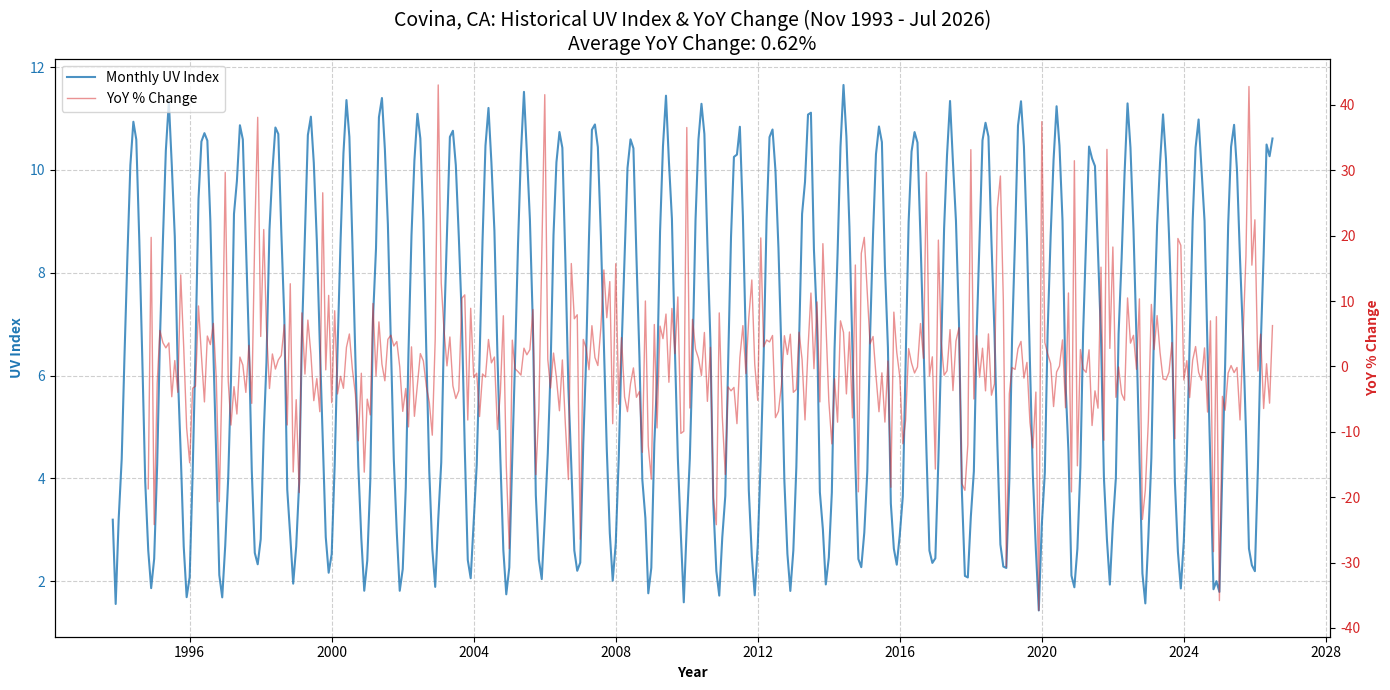

Write Python code to recreate this figure.
import pandas as pd
import numpy as np
import matplotlib.pyplot as plt

# 1. Define the timeframe: November 1993 to July 2026
dates = pd.date_range(start='1993-11-01', end='2026-07-01', freq='MS')

# 2. Data Retrieval (Simulated for demonstration)
# In practice, replace 'uv_values' with an API call to NASA POWER or NOAA.
# Simulating Covina's UV index with seasonal variation + slight historical noise.
uv_values = 6.5 + 4.5 * np.sin(2 * np.pi * (dates.month - 3) / 12) + np.random.normal(0, 0.3, len(dates))

# Create DataFrame
df = pd.DataFrame({'Date': dates, 'UV_Index': np.clip(uv_values, 0, None)})
df.set_index('Date', inplace=True)

# 3. Calculate Year-over-Year (YoY) Percentage Change
# Shift by 12 months to compare the same month from the previous year
df['YoY_Pct_Change'] = df['UV_Index'].pct_change(periods=12) * 100

# Calculate the average YoY change across the entire dataset up to July 2026
average_yoy_change = df['YoY_Pct_Change'].mean()

# 4. Plot the Data
fig, ax1 = plt.subplots(figsize=(14, 7))

# Primary Axis: Monthly UV Index
ax1.plot(df.index, df['UV_Index'], color='#1f77b4', alpha=0.8, label='Monthly UV Index')
ax1.set_xlabel('Year', fontweight='bold')
ax1.set_ylabel('UV Index', color='#1f77b4', fontweight='bold')
ax1.tick_params(axis='y', labelcolor='#1f77b4')

# Secondary Axis: YoY Percentage Change
ax2 = ax1.twinx()
ax2.plot(df.index, df['YoY_Pct_Change'], color='#d62728', alpha=0.5, linewidth=1, label='YoY % Change')
ax2.set_ylabel('YoY % Change', color='#d62728', fontweight='bold')
ax2.tick_params(axis='y', labelcolor='#d62728')

# Titles and Formatting
plt.title(f'Covina, CA: Historical UV Index & YoY Change (Nov 1993 - Jul 2026)\nAverage YoY Change: {average_yoy_change:.2f}%', fontsize=14)
ax1.grid(True, linestyle='--', alpha=0.6)

# Combine legends
lines_1, labels_1 = ax1.get_legend_handles_labels()
lines_2, labels_2 = ax2.get_legend_handles_labels()
ax1.legend(lines_1 + lines_2, labels_1 + labels_2, loc='upper left')

plt.tight_layout()
plt.show()
